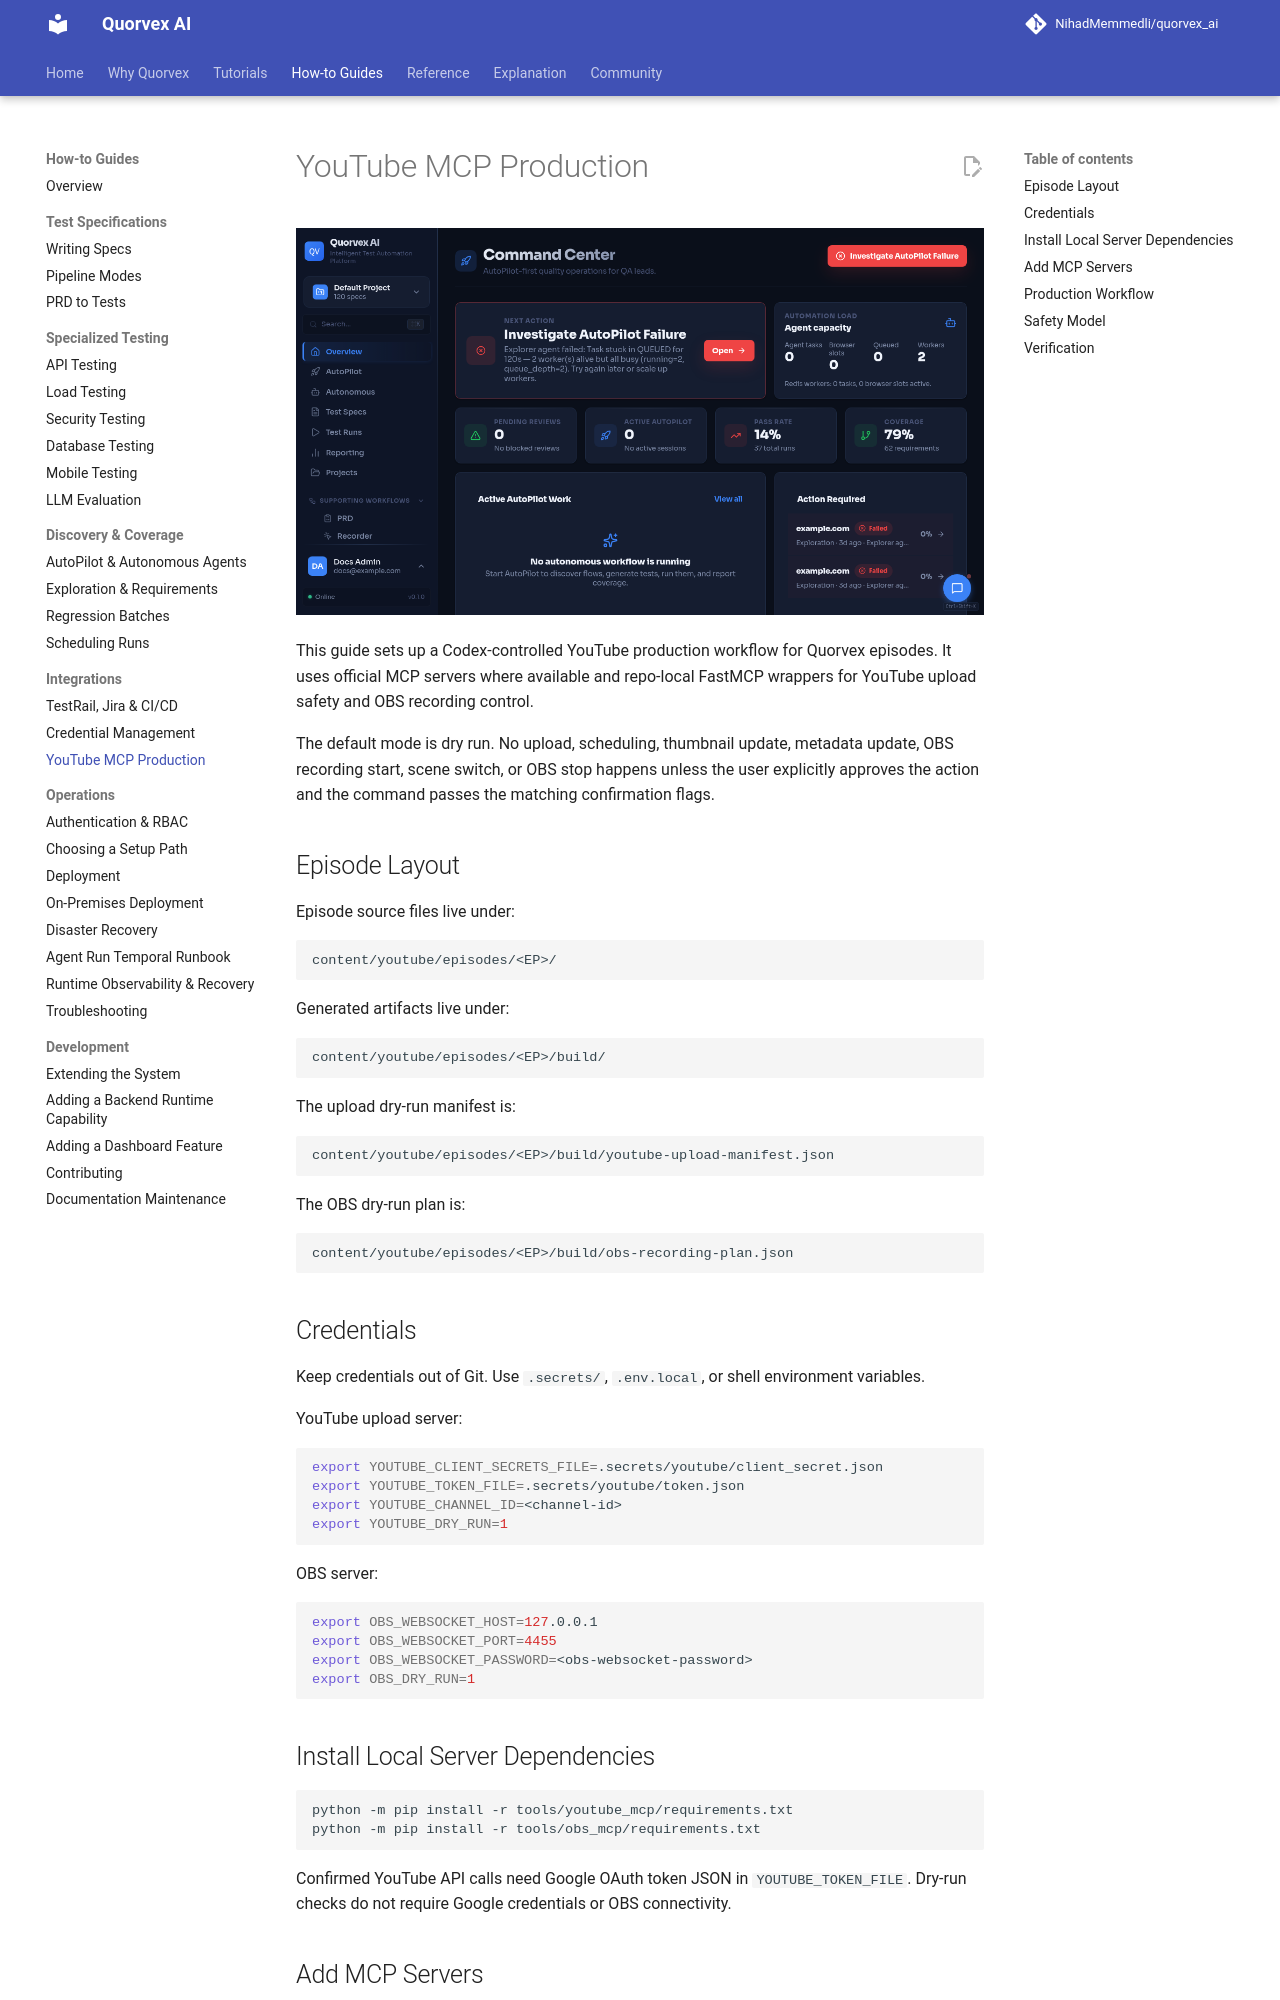

repository: karan01bhatt/5elements · page: guides/youtube-mcp-production/index.html · generator: mkdocs

# YouTube MCP Production

![Quorvex command center used as dashboard footage for YouTube episodes](../assets/ui/command-center.png)

This guide sets up a Codex-controlled YouTube production workflow for Quorvex episodes. It uses official MCP servers where available and repo-local FastMCP wrappers for YouTube upload safety and OBS recording control.

The default mode is dry run. No upload, scheduling, thumbnail update, metadata update, OBS recording start, scene switch, or OBS stop happens unless the user explicitly approves the action and the command passes the matching confirmation flags.

## Episode Layout

Episode source files live under:

```text
content/youtube/episodes/<EP>/
```

Generated artifacts live under:

```text
content/youtube/episodes/<EP>/build/
```

The upload dry-run manifest is:

```text
content/youtube/episodes/<EP>/build/youtube-upload-manifest.json
```

The OBS dry-run plan is:

```text
content/youtube/episodes/<EP>/build/obs-recording-plan.json
```

## Credentials

Keep credentials out of Git. Use `.secrets/`, `.env.local`, or shell environment variables.

YouTube upload server:

```bash
export YOUTUBE_CLIENT_SECRETS_FILE=.secrets/youtube/client_secret.json
export YOUTUBE_TOKEN_FILE=.secrets/youtube/token.json
export YOUTUBE_CHANNEL_ID=<channel-id>
export YOUTUBE_DRY_RUN=1
```

OBS server:

```bash
export OBS_WEBSOCKET_HOST=127.0.0.1
export OBS_WEBSOCKET_PORT=4455
export OBS_WEBSOCKET_PASSWORD=<obs-websocket-password>
export OBS_DRY_RUN=1
```

## Install Local Server Dependencies

```bash
python -m pip install -r tools/youtube_mcp/requirements.txt
python -m pip install -r tools/obs_mcp/requirements.txt
```

Confirmed YouTube API calls need Google OAuth token JSON in `YOUTUBE_TOKEN_FILE`. Dry-run checks do not require Google credentials or OBS connectivity.
